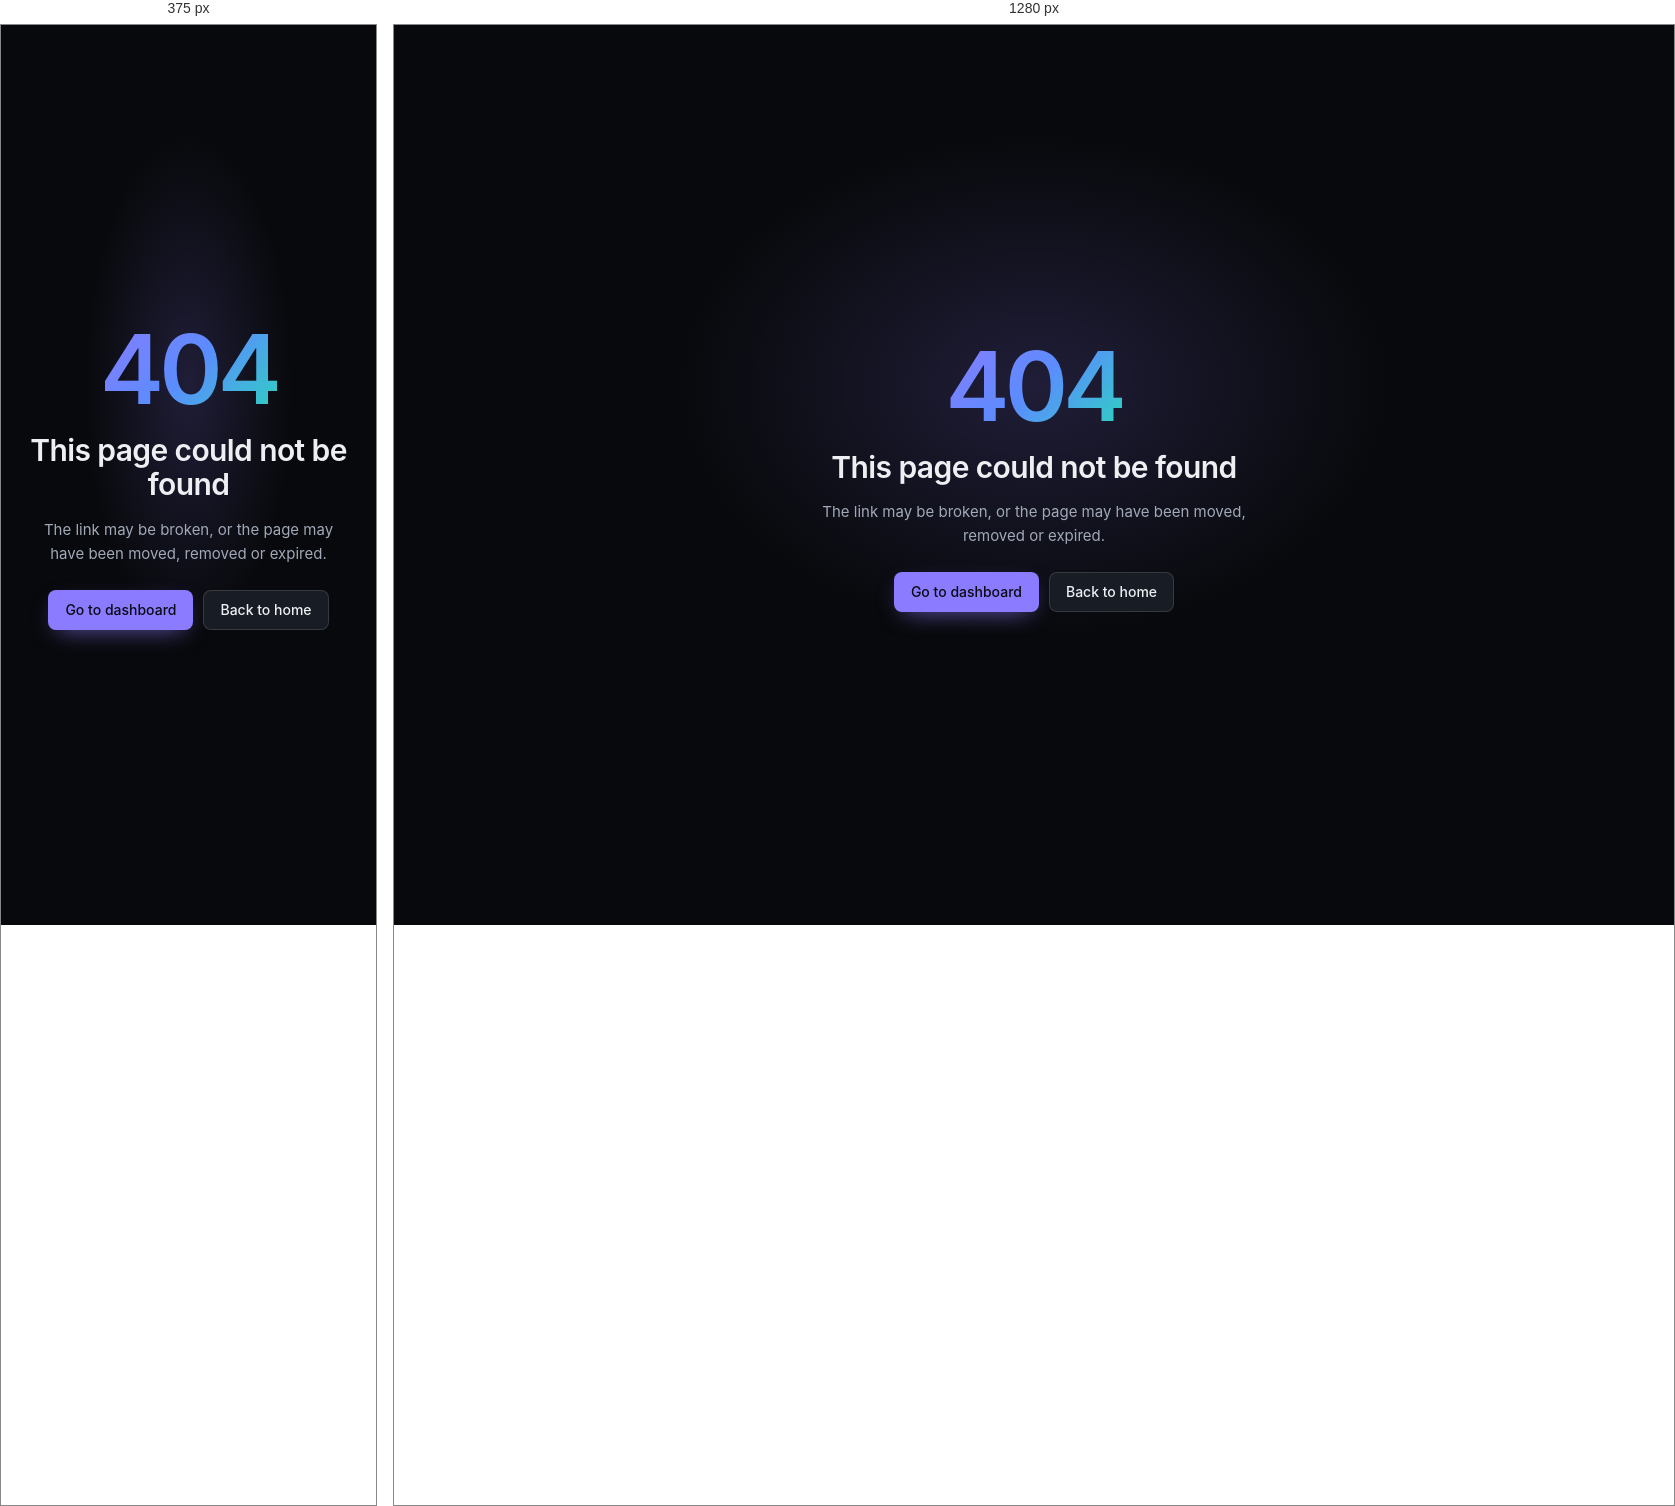
Rendered at 375 px and 1280 px, left to right.

<!-- file: 404.html -->
<!doctype html>
<html lang="en">
<head>
  <meta charset="utf-8">
  <meta name="viewport" content="width=device-width, initial-scale=1">
  <title>Page not found | Proofline</title>
  <meta name="theme-color" content="#08090c">
  <link rel="icon" href="/favicon.svg" type="image/svg+xml">
  <link rel="preconnect" href="https://fonts.googleapis.com">
  <link rel="preconnect" href="https://fonts.gstatic.com" crossorigin>
  <link href="https://fonts.googleapis.com/css2?family=Inter:wght@400;500;600;700&display=swap" rel="stylesheet">
  <link rel="stylesheet" href="/css/base.css">
  <link rel="stylesheet" href="/css/auth.css">
</head>
<body>
  <main class="error-page">
    <div class="error-page__inner">
      <span class="error-page__code gradient-text">404</span>
      <h1>This page could not be found</h1>
      <p class="muted">The link may be broken, or the page may have been moved, removed or expired.</p>
      <div class="error-page__actions">
        <a class="btn btn--primary" href="/app">Go to dashboard</a>
        <a class="btn" href="/">Back to home</a>
      </div>
    </div>
  </main>
</body>
</html>


/* @media block from css/auth.css */
@media (max-width: 900px) {
  .auth { grid-template-columns: 1fr; }
  .auth__aside { display: none; }
  .auth__mobile-logo { display: inline-flex; position: absolute; top: 24px; left: 24px; }
  .auth__main { position: relative; padding-top: 96px; align-items: start; }
}